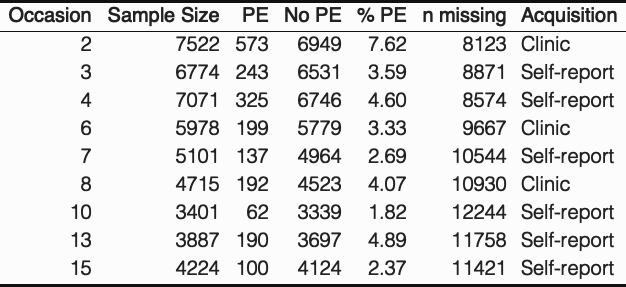

Values plotted in this chart, from the file beside it:
Occasion, Sample Size, PE, No PE, % PE, n missing, Acquisition
2, 7522, 573, 6949, 7.62, 8123, Clinic
3, 6774, 243, 6531, 3.59, 8871, Self-report
4, 7071, 325, 6746, 4.6, 8574, Self-report
6, 5978, 199, 5779, 3.33, 9667, Clinic
7, 5101, 137, 4964, 2.69, 10544, Self-report
8, 4715, 192, 4523, 4.07, 10930, Clinic
10, 3401, 62, 3339, 1.82, 12244, Self-report
13, 3887, 190, 3697, 4.89, 11758, Self-report
15, 4224, 100, 4124, 2.37, 11421, Self-report
